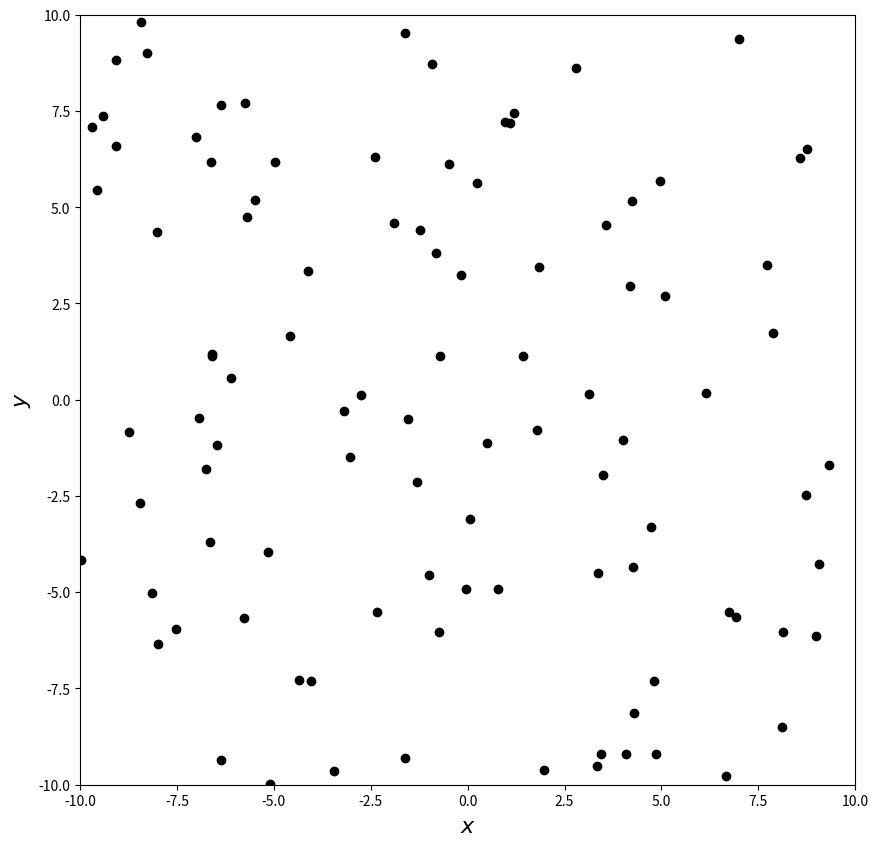

This chart was generated by the following Python code:
import numpy as np
import time
from matplotlib.pyplot import figure, show

#Prototype of a cell object
class Cell:
    def __init__(self,midR,L,parent=None,):
        self.parent = parent #parent of the current cell
        
        #Physical quantities
        self.M = None #total mass contained within the cell
        self.R_CM = None #location of the center of mass of the cell

        #Geometrical quantities
        self.midR = midR #coordinate location of the cell's center
        self.L = L #length of the cell's sides

# Create a Tree = 1/4
def Tree(root, particles):
    obj.append(root) # append the created node

    # Hard copy
    particles1 = particles.copy()
    particles2 = particles.copy()
    particles3 = particles.copy()
    particles4 = particles.copy()

    # Redundant particles for each quadrant
    rdd1 = []
    rdd2 = []
    rdd3 = []
    rdd4 = []

    # When we start we just create 4 nodes straight away.
    if root.parent == None: 
        Tree(Cell(root.midR + np.array([-root.L / 2,root.L / 2]),root.L / 2,parent=root),particles)
        Tree(Cell(root.midR + np.array([root.L / 2,root.L / 2]),root.L / 2,parent=root),particles)
        Tree(Cell(root.midR + np.array([root.L / 2,-root.L / 2]),root.L / 2,parent=root),particles)
        Tree(Cell(root.midR + np.array([-root.L / 2,-root.L / 2]),root.L / 2,parent=root),particles)

    # Init
    pcount = 0

    # Check if more than 1 particles inside square
    for indx, p in enumerate(particles):
        if (root.midR - root.L)[0] < p[0] < root.midR[0] and (root.midR + root.L)[1] > p[1] > root.midR[1]:
            pcount += 1
            rdd2.append(indx)
            rdd3.append(indx)
            rdd4.append(indx)
        elif root.midR[0] < p[0] < (root.midR + root.L)[0] and (root.midR + root.L)[1] > p[1] > root.midR[1]:
            pcount += 1
            rdd1.append(indx)
            rdd3.append(indx)
            rdd4.append(indx)
        elif root.midR[0] < p[0] < (root.midR + root.L)[0] and (root.midR - root.L)[1] > p[1] > root.midR[1]:
            pcount += 1
            rdd1.append(indx)
            rdd2.append(indx)
            rdd4.append(indx)
        elif (root.midR - root.L)[0] < p[0] < root.midR[0] and (root.midR - root.L)[1] > p[1] > root.midR[1]:
            pcount += 1
            rdd1.append(indx)
            rdd2.append(indx)
            rdd3.append(indx)

    # If theres more than one particle in a node, we can create new nodes!
    if pcount > 1:
        print(rdd1) # redundant particles in the new node of quadrant 1
        print(len(particles1)) # Status amount of particles left in quadrant 1

        # np.delete() does not work with empty lists

        if len(rdd1) != 0:
            particles1 = np.delete(particles1, rdd1,axis=0)

        if len(rdd2) != 0:
            particles2 = np.delete(particles2, rdd2,axis=0)

        if len(rdd3) != 0:
            particles3 = np.delete(particles3, rdd3,axis=0)

        if len(rdd4) != 0:
            particles4 = np.delete(particles4, rdd4,axis=0)

        print(len(particles1)) # check how much particles are left after removing redundant particles

        # CREATE THE NODES! and assign the correct particles to the nodes
        Tree(Cell(root.midR + np.array([-root.L / 2,root.L / 2]),root.L / 2,parent=root),particles1)
        Tree(Cell(root.midR + np.array([root.L / 2,root.L / 2]),root.L / 2,parent=root),particles2)
        Tree(Cell(root.midR + np.array([root.L / 2,-root.L / 2]),root.L / 2,parent=root),particles3)
        Tree(Cell(root.midR + np.array([-root.L / 2,-root.L / 2]),root.L / 2,parent=root),particles4)


if __name__ == "__main__":
    particles = [(20 * np.random.random() - 10, 20 * np.random.random() - 10) for i in range(100)]

    fig = figure(figsize=(10, 10))
    frame = fig.add_subplot(1,1,1)
    frame.scatter([particles[i][0] for i in range(100)],[particles[i][1] for i in range(100)], color='k')
    frame.set_xlim(-10, 10)
    frame.set_ylim(-10, 10)
    frame.set_xlabel(r"$x$", fontsize=16)
    frame.set_ylabel(r"$y$", fontsize=16)
    show()


    obj = []

    ROOT = Cell(np.array([0,0]),10,parent=None)
    Tree(ROOT, particles)

    time.sleep(1) # print fix
    print("\nTOTAL AMOUNT OF NODES: ",len(obj))
    
    # Test print all lengths of objects
    lengths = [o.L for o in obj]
    print("MINIMUM LENGTH IS: ",np.min(lengths))
